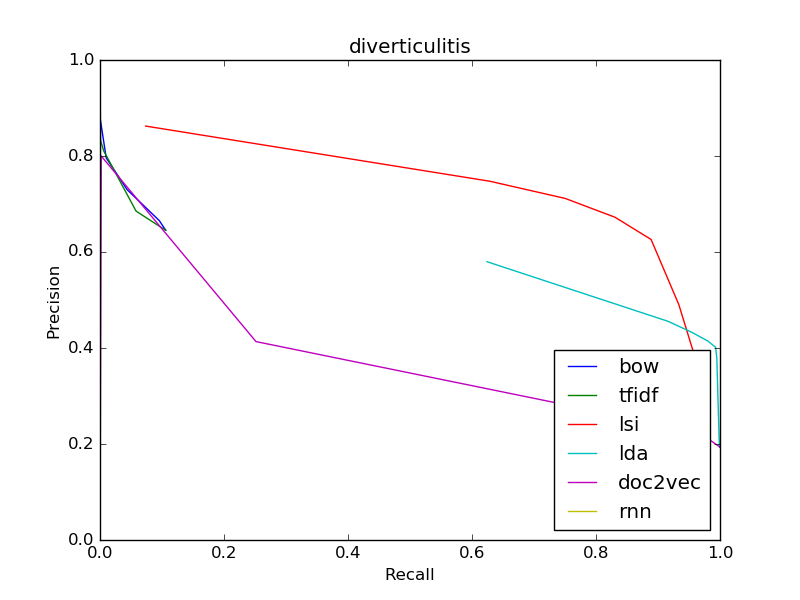

The file beside this chart, header and first rows:
bow
0.6454, 0.106
0.6454, 0.106
0.6454, 0.106
0.6462, 0.1057
0.6502, 0.1034
0.6652, 0.09579
0.7297, 0.04388
0.7961, 0.009998
0.875, 0.0006895
0, 0.0
0, 0.0
tfidf
0.6454, 0.106
0.6454, 0.106
0.6454, 0.106
0.6456, 0.106
0.6457, 0.1056
0.6471, 0.1037
0.6852, 0.05812
0.7685, 0.02354
0.8108, 0.00591
0.8333, 0.0007388
1.0, 4.9251379038613084e-05
lsi
0.3426, 0.9705
0.3426, 0.9705
0.356, 0.9671
0.3703, 0.9631
0.385, 0.959
0.4006, 0.9549
0.4903, 0.9336
0.6261, 0.8889
0.6724, 0.8307
0.7116, 0.7502
0.7474, 0.6288
lda
0.1931, 1.0
0.1931, 1.0
0.1931, 1.0
0.1931, 1.0
0.1973, 0.9991
0.2126, 0.9985
0.3794, 0.9949
0.4016, 0.9929
0.4144, 0.9805
0.4324, 0.9549
0.4555, 0.9164
doc2vec
0.1931, 1.0
0.1931, 1.0
0.1931, 1.0
0.1931, 1.0
0.1931, 1.0
0.1931, 1.0
0.1931, 1
0.1943, 0.9992
0.2253, 0.965
0.4133, 0.2516
0.8, 0.00197
rnn
... 11 more rows
